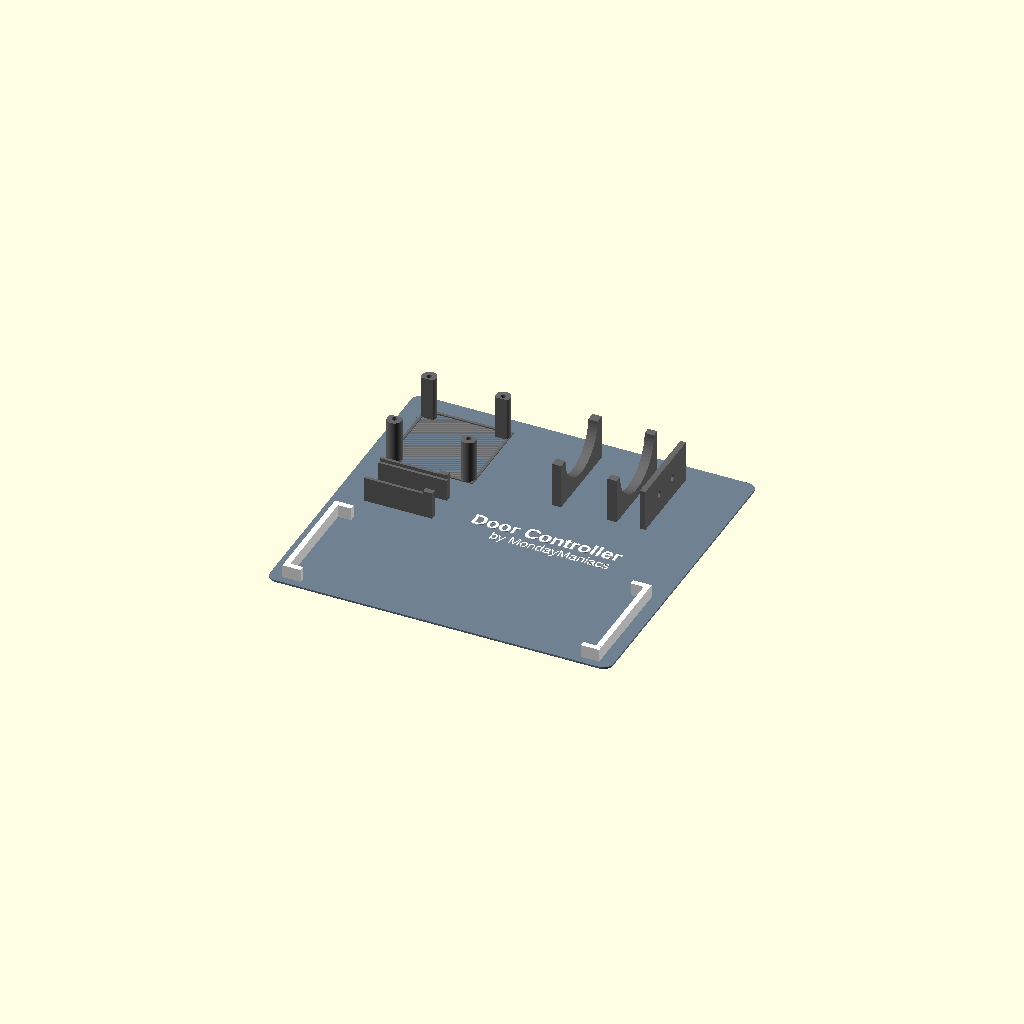
Cell 1 — every parameter at its default value.
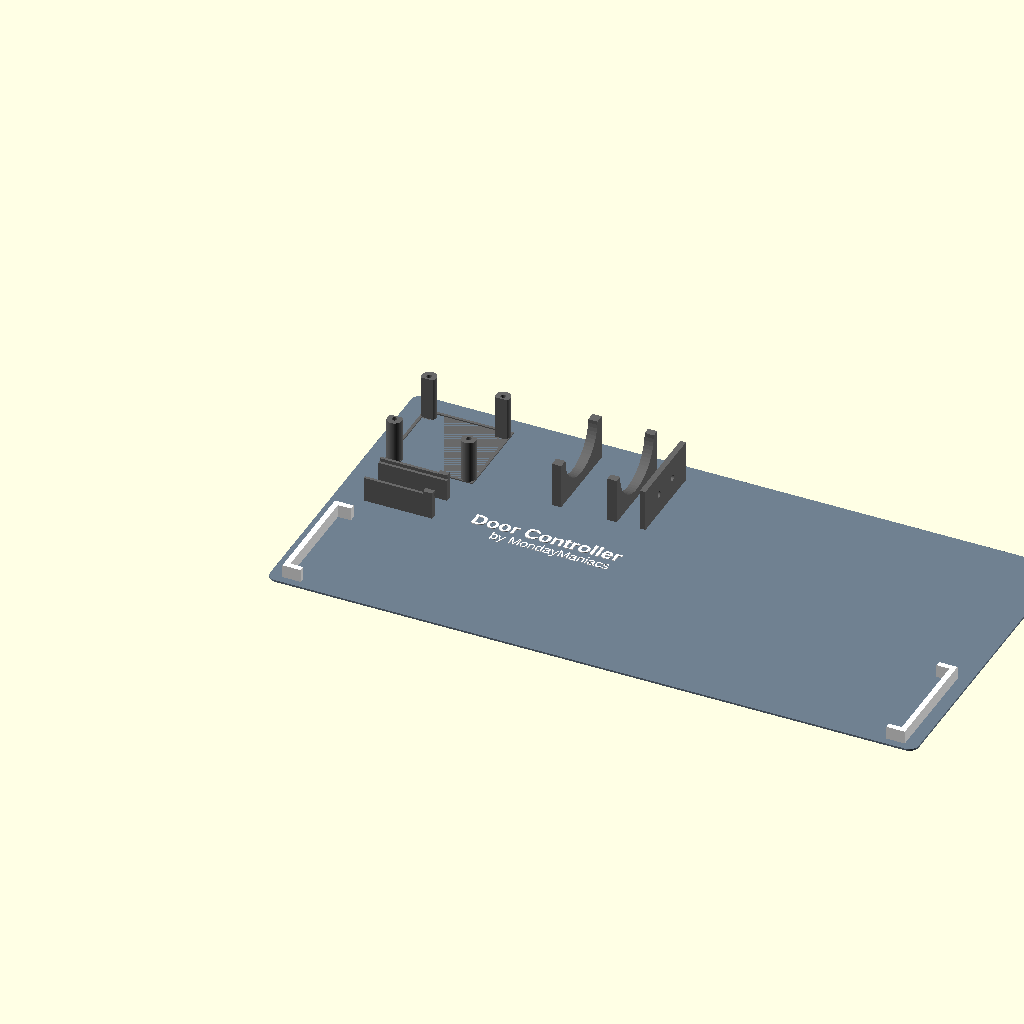
Cell 2: bb_w = 330 (everything else at default).
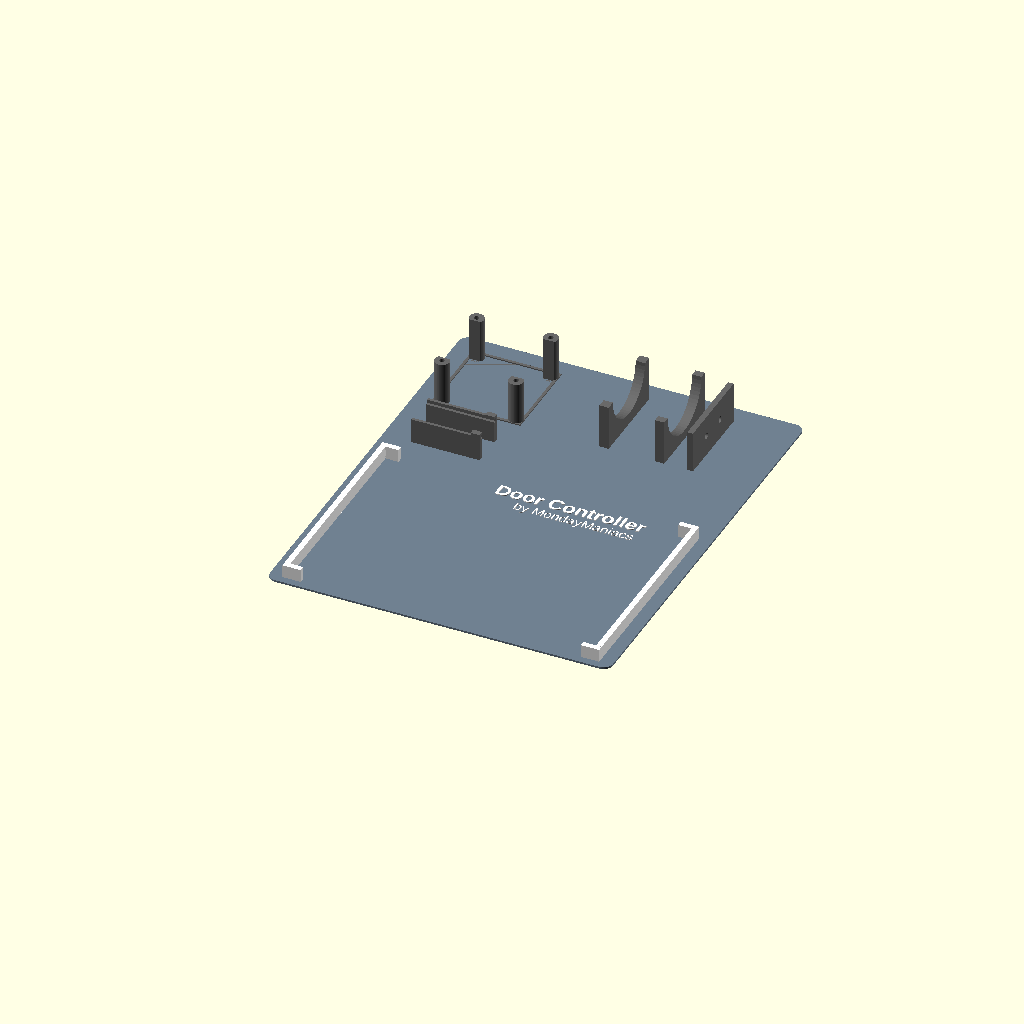
Cell 3: bb_h = 110 (everything else at default).
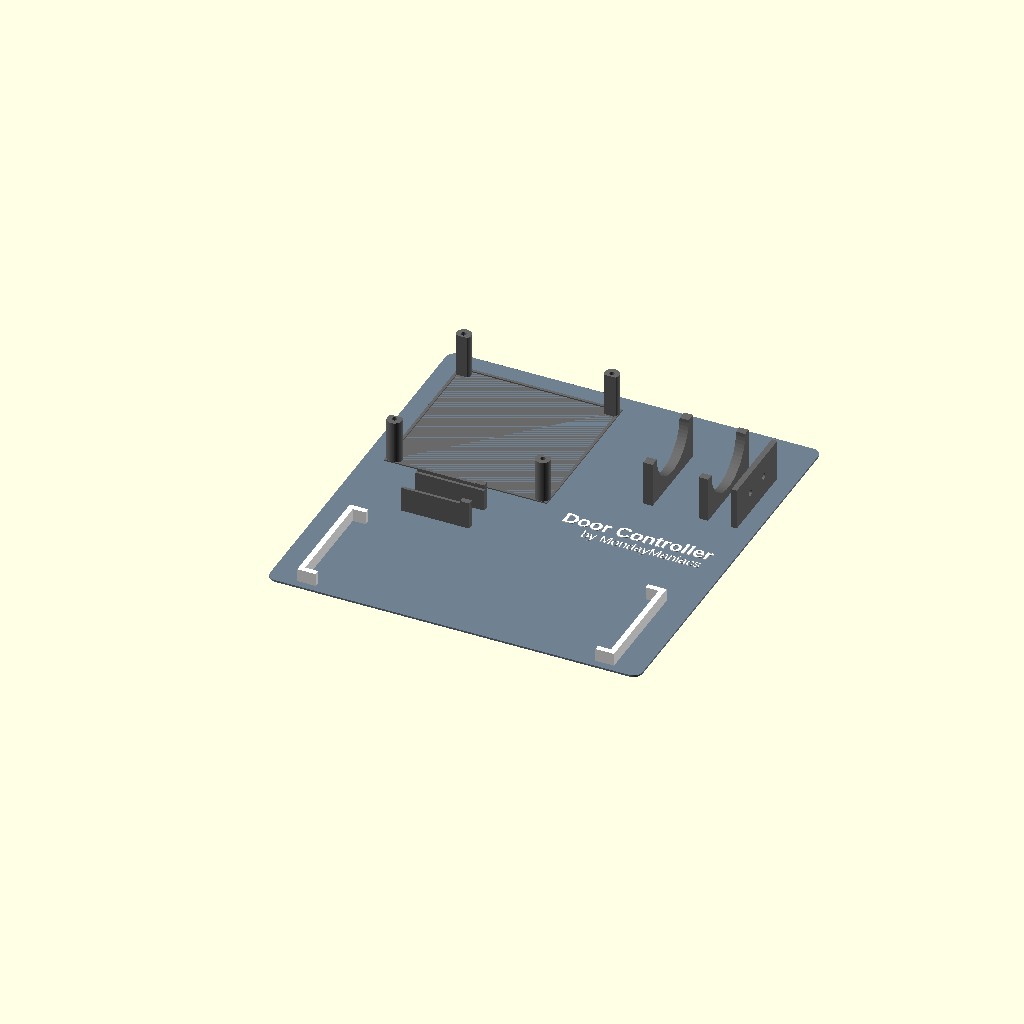
Cell 4: ibt_hole_spacing = 80 (everything else at default).
All cells are drawn from one camera (rotation 55°, 0°, 25°, orthographic, colour scheme Cornfield), so only the parameter changes between them.
OpenSCAD source file hardware/test-platform.scad:
// ============================================================
// Door Controller — Test Platform v3
// For Prusa 3D Printer (fits 250x210mm bed)
// ============================================================
//
// Layout (top view, user sits at bottom):
//   +-------------------------------------------+
//   |  [IBT_2 on 25mm standoffs]  [Motor]→     |
//   |  40x40 holes, pins up      side-mount    |
//   |                                           |
//   |      [Buck Converter 37x17]              |
//   |       snap-in socket, 10mm               |
//   |                                           |
//   |  [Breadboard 165x55]  ← taped down       |
//   |  (Arduino Nano ESP32 plugs into it)      |
//   +-------------------------------------------+
//          ↑ user sits here
//
// Front row:   Breadboard (flat, glued with double-sided tape).
// Middle row:  Buck Converter in snap-in socket (10mm tall).
// Back row:    IBT_2 on 25mm standoffs + Motor in cradle.
//

$fn = 60;

// ============================================================
// Component Dimensions (adjust to match your parts)
// ============================================================

// Breadboard
bb_w = 165;
bb_h = 55;

// IBT_2 (BTS7960) Motor Driver Module
ibt_hole_spacing = 40;   // Hole pattern 40x40mm
ibt_standoff_h   = 23.5; // Printed sleeve (+ 6.5mm metal standoff = 30mm total)
ibt_standoff_d   = 8;    // Standoff outer diameter
ibt_hole_d       = 2.8;  // M3 self-tap pilot hole (slightly larger for easier threading)

// Buck Converter Board
buck_l  = 37;             // PCB length
buck_w  = 17;             // PCB width
buck_t  = 1.5;            // PCB thickness
buck_socket_h  = 15;      // Socket height
buck_socket_wall = 3;     // Socket wall thickness
buck_clearance = -3;      // Inner gap = 14mm. PCB (17mm) sits 1.5mm in each groove.

// DFRobot FIT0185 Motor
motor_d_front  = 37;      // Gearbox diameter (near faceplate)
motor_d_rear   = 35;      // Motor body diameter (rear)
motor_d        = motor_d_front; // Used for cradle width calculation
motor_length   = 75;      // Motor body length (without shaft)
motor_hex_r    = 15.5;    // 6x M3 hex pattern circumradius
motor_shaft_d  = 14;      // Shaft + boss clearance (12mm housing + 2mm margin)

// ============================================================
// Platform Parameters
// ============================================================

margin   = 10;
gap      = 15;
plate_t  = 1;           // Minimum plate thickness

// Motor cradle
cradle_wall      = 5;
cradle_clearance = 1;

// Motor side wall (for screw mounting)
side_wall_t = 3;
motor_hole_d = 3.4;      // M3 through-hole (3.2mm + clearance)

// Breadboard: flat surface, glued with double-sided tape

// ============================================================
// Layout Calculation
// ============================================================

// Motor cradle dimensions
cradle_r       = motor_d / 2 + cradle_clearance;
cradle_total_w = motor_d + 2 * cradle_wall;
cradle_total_h = cradle_r + cradle_wall;

// Side wall height: motor center needs to be at cradle_total_h
// The side wall holds the motor faceplate at that height
side_wall_h = cradle_total_h + plate_t;

// Buck converter socket total dimensions (rails along full length, no end walls)
buck_socket_total_l = buck_l;
buck_socket_total_w = buck_w + buck_clearance + 2 * buck_socket_wall;

// Back row: IBT_2 (left) + Motor cradle (right)
ibt_area_w = ibt_hole_spacing + ibt_standoff_d;
ibt_area_h = ibt_hole_spacing + ibt_standoff_d;

// Middle row: Buck converter (between breadboard and back row)
buck_y = margin + bb_h + gap;
ibt_pos = [margin, buck_y + buck_socket_total_w + gap];

cradle_pos = [margin + ibt_area_w + gap,
              ibt_pos[1] + (ibt_area_h - cradle_total_w) / 2];

// Side wall at the right end of the cradle
side_wall_x = cradle_pos[0] + motor_length;

// Platform width
plate_w = max(bb_w + 2 * margin,
              side_wall_x + side_wall_t + margin);

// Front row: Breadboard centered (closest to user)
bb_pos = [(plate_w - bb_w) / 2, margin - 3];

// Buck converter position (aligned with IBT_2 center)
buck_pos = [ibt_pos[0] + (ibt_area_w - buck_socket_total_l) / 2, buck_y];

// Platform height
plate_h = ibt_pos[1] + max(ibt_area_h, cradle_total_w) + margin;

// IBT_2 hole positions (centered in ibt_area)
ibt_hole_offset_x = ibt_pos[0] + (ibt_area_w - ibt_hole_spacing) / 2;
ibt_hole_offset_y = ibt_pos[1] + (ibt_area_h - ibt_hole_spacing) / 2;
ibt_holes = [
    [ibt_hole_offset_x,                       ibt_hole_offset_y],
    [ibt_hole_offset_x + ibt_hole_spacing,     ibt_hole_offset_y],
    [ibt_hole_offset_x,                       ibt_hole_offset_y + ibt_hole_spacing],
    [ibt_hole_offset_x + ibt_hole_spacing,     ibt_hole_offset_y + ibt_hole_spacing]
];

// ============================================================
// Modules
// ============================================================

module rounded_plate(w, h, t, r = 5) {
    hull() {
        for (x = [r, w - r], y = [r, h - r])
            translate([x, y, 0])
                cylinder(r = r, h = t);
    }
}

// ============================================================
// Base Plate
// ============================================================

module base() {
    rounded_plate(plate_w, plate_h, plate_t);
}

// ============================================================
// IBT_2 Standoff Sleeves
// Solid pillars with 5mm blind hole on top for metal standoffs
// to self-tap into. No through-hole needed.
// ============================================================

ibt_tap_depth = 5;       // Blind hole depth for metal standoff to screw into

ibt_flat = 1.5;  // Flatten inner face of each standoff by 1.5mm for heatsink clearance

module ibt_standoffs() {
    // Center of the 4-hole pattern
    cx = ibt_hole_offset_x + ibt_hole_spacing / 2;
    cy = ibt_hole_offset_y + ibt_hole_spacing / 2;

    for (pos = ibt_holes) {
        // Direction from this hole toward center (for inner face cut)
        dx = (cx - pos[0]) > 0 ? 1 : -1;
        dy = (cy - pos[1]) > 0 ? 1 : -1;

        translate([pos[0], pos[1], plate_t]) {
            difference() {
                cylinder(d = ibt_standoff_d, h = ibt_standoff_h);
                // Blind hole at the top
                translate([0, 0, ibt_standoff_h - ibt_tap_depth])
                    cylinder(d = ibt_hole_d, h = ibt_tap_depth + 0.1);
                // Flatten inner face Y only (heatsink clearance front/back)
                translate([-ibt_standoff_d/2 - 1,
                           dy > 0 ? ibt_standoff_d/2 - ibt_flat : -ibt_standoff_d/2 - 1,
                           -0.1])
                    cube([ibt_standoff_d + 2, ibt_flat + 1, ibt_standoff_h + 0.2]);
            }
        }
    }

    // Outline on plate for reference
    translate([ibt_hole_offset_x - ibt_standoff_d / 2,
               ibt_hole_offset_y - ibt_standoff_d / 2,
               plate_t])
        difference() {
            cube([ibt_hole_spacing + ibt_standoff_d,
                  ibt_hole_spacing + ibt_standoff_d, 0.6]);
            translate([1.5, 1.5, -0.1])
                cube([ibt_hole_spacing + ibt_standoff_d - 3,
                      ibt_hole_spacing + ibt_standoff_d - 3, 0.8]);
        }
}

// ============================================================
// Motor Cradle (2 support walls) + Side Wall (screw mount)
// Motor lies on its side, shaft extends right past side wall
// ============================================================

module motor_cradle() {
    translate([cradle_pos[0], cradle_pos[1], plate_t]) {

        // --- Rear cradle wall (40% = 30mm from left = 45mm from faceplate, ø35mm) ---
        cradle_r_rear = motor_d_rear / 2 + cradle_clearance;
        translate([motor_length * 0.4 - cradle_wall / 2, 0, 0])
            difference() {
                cube([cradle_wall, cradle_total_w, cradle_total_h]);
                translate([-1, cradle_total_w / 2, cradle_total_h])
                    rotate([0, 90, 0])
                        cylinder(r = cradle_r_rear, h = cradle_wall + 2);
            }

        // --- Front cradle wall (80% = 60mm from left = 15mm from faceplate, ø37mm) ---
        translate([motor_length * 0.8 - cradle_wall / 2, 0, 0])
            difference() {
                cube([cradle_wall, cradle_total_w, cradle_total_h]);
                translate([-1, cradle_total_w / 2, cradle_total_h])
                    rotate([0, 90, 0])
                        cylinder(r = cradle_r, h = cradle_wall + 2);
            }

        // --- Side Wall (right end, motor screws to this) ---
        // Height reduced by 2mm, no shaft hole, only bottom 4 holes
        translate([motor_length, 0, 0]) {
            difference() {
                cube([side_wall_t, cradle_total_w, cradle_total_h - 2]);

                // 4x M3 mounting holes (bottom 4 of hex pattern, skip top 2)
                for (i = [0:5]) {
                    angle = i * 60 + 90;
                    z_pos = cradle_total_h + motor_hex_r * cos(angle);
                    // Only holes that are below motor center (skip top 2)
                    if (z_pos < cradle_total_h)
                        translate([-1,
                                   cradle_total_w / 2 + motor_hex_r * sin(angle),
                                   z_pos])
                            rotate([0, 90, 0])
                                cylinder(d = motor_hole_d, h = side_wall_t + 2);
                }
            }
        }
    }
}

// ============================================================
// Buck Converter Snap-In Socket
// Two rails with groove for PCB, one end wall, open other end
// ============================================================

module buck_socket() {
    // PCB slides in from LEFT or RIGHT (along the 37mm length).
    // Two rails run along the full 37mm length (front + back),
    // each with a groove cut into the INNER face only.
    //
    // Cross-section of one rail:
    //   outer ←  → inner
    //   ┌────────┐
    //   │        │  ← lip (holds PCB from above)
    //   │   ┌────┘  ← groove cut 1.5mm into 3mm wall
    //   │   │ PCB   ← 1.8mm tall slot for PCB
    //   │   └────┐  ← ledge (PCB rests here)
    //   │        │
    //   └────────┘  ← base

    groove_d    = buck_socket_wall / 2;   // Groove depth into wall: 1.5mm
    groove_gap  = 0.3;                    // Clearance above PCB in groove
    groove_h    = buck_t + groove_gap;    // Groove slot height: 1.8mm
    lip_h       = 1.5;                    // Lip above groove to hold PCB
    ledge_h     = buck_socket_h - groove_h - lip_h; // Ledge at 6.7mm
    inner_w     = buck_w + buck_clearance;  // 14mm wall gap
    w           = buck_socket_wall;         // 3mm wall thickness

    lip_len = 5;  // Lip only on right end (5mm)

    translate([buck_pos[0], buck_pos[1], plate_t]) {
        // Front rail — one solid wall, groove cut, lip removed on left
        difference() {
            cube([buck_l, w, buck_socket_h]);
            // Groove from inner face (full length)
            translate([-0.1, w - groove_d, ledge_h])
                cube([buck_l + 0.2, groove_d + 0.1, groove_h + 0.1]);
            // Remove lip on left part (above groove, except right 5mm)
            translate([-0.1, -0.1, ledge_h + groove_h])
                cube([buck_l - lip_len + 0.1, w + 0.2, lip_h + 0.1]);
        }

        // Back rail — same logic
        translate([0, w + inner_w, 0])
            difference() {
                cube([buck_l, w, buck_socket_h]);
                // Groove from inner face (full length)
                translate([-0.1, -0.1, ledge_h])
                    cube([buck_l + 0.2, groove_d + 0.1, groove_h + 0.1]);
                // Remove lip on left part
                translate([-0.1, -0.1, ledge_h + groove_h])
                    cube([buck_l - lip_len + 0.1, w + 0.2, lip_h + 0.1]);
            }
    }
}

// ============================================================
// Breadboard Area (flat surface for double-sided tape)
// ============================================================

bb_stop_h = 7;    // Side stop height
bb_stop_w = 3;    // Side stop wall thickness
bb_corner = 7;    // Corner profile depth toward board center

module breadboard_area() {
    // Left side stop
    translate([bb_pos[0] - bb_stop_w, bb_pos[1], plate_t])
        cube([bb_stop_w, bb_h, bb_stop_h]);
    // Right side stop
    translate([bb_pos[0] + bb_w, bb_pos[1], plate_t])
        cube([bb_stop_w, bb_h, bb_stop_h]);

    // Corner profiles (L-shaped, 7mm toward board center)
    // Left-front corner
    translate([bb_pos[0] - bb_stop_w, bb_pos[1] - bb_stop_w, plate_t])
        cube([bb_stop_w + bb_corner, bb_stop_w, bb_stop_h]);
    // Left-back corner
    translate([bb_pos[0] - bb_stop_w, bb_pos[1] + bb_h, plate_t])
        cube([bb_stop_w + bb_corner, bb_stop_w, bb_stop_h]);
    // Right-front corner
    translate([bb_pos[0] + bb_w - bb_corner, bb_pos[1] - bb_stop_w, plate_t])
        cube([bb_stop_w + bb_corner, bb_stop_w, bb_stop_h]);
    // Right-back corner
    translate([bb_pos[0] + bb_w - bb_corner, bb_pos[1] + bb_h, plate_t])
        cube([bb_stop_w + bb_corner, bb_stop_w, bb_stop_h]);
}

// ============================================================
// Labels
// ============================================================

module labels() {
    translate([cradle_pos[0] + motor_length / 2, plate_h / 2 + 2, plate_t])
        linear_extrude(0.5)
            text("Door Controller", size = 8, halign = "center",
                 valign = "center", font = "Arial:style=Bold");
    translate([cradle_pos[0] + motor_length / 2 + 38, plate_h / 2 - 8, plate_t])
        linear_extrude(0.4)
            text("by MondayManiacs", size = 5.5, halign = "right",
                 valign = "center", font = "Arial");
}

// ============================================================
// Assembly
// ============================================================

color("SlateGray") base();
color("DimGray")   ibt_standoffs();
color("DimGray")   motor_cradle();
color("DimGray")   buck_socket();
color("White")     breadboard_area();
color("White")     labels();

// ============================================================
// Info
// ============================================================

echo(str("Platform size: ", plate_w, " x ", plate_h, " mm"));
echo(str("IBT_2 total height: ", ibt_standoff_h, " + 6.5mm metal standoff = ", ibt_standoff_h + 6.5, " mm"));
echo(str("Motor center height: ", cradle_total_h + plate_t, " mm"));
echo(str("Fits Prusa bed: ", plate_w <= 250 && plate_h <= 210 ? "YES" : "NO"));
Customizer parameters (derived from the source; name, type, default, range or options):
bb_w: number, default 165
bb_h: number, default 55
ibt_hole_spacing: number, default 40
ibt_standoff_h: number, default 23.5
ibt_standoff_d: number, default 8
ibt_hole_d: number, default 2.8
buck_l: number, default 37
buck_w: number, default 17
buck_t: number, default 1.5
buck_socket_h: number, default 15
buck_socket_wall: number, default 3
buck_clearance: number, default -3
motor_d_front: number, default 37
motor_d_rear: number, default 35
motor_length: number, default 75
motor_hex_r: number, default 15.5
motor_shaft_d: number, default 14
margin: number, default 10
gap: number, default 15
plate_t: number, default 1
cradle_wall: number, default 5
cradle_clearance: number, default 1
side_wall_t: number, default 3
motor_hole_d: number, default 3.4
